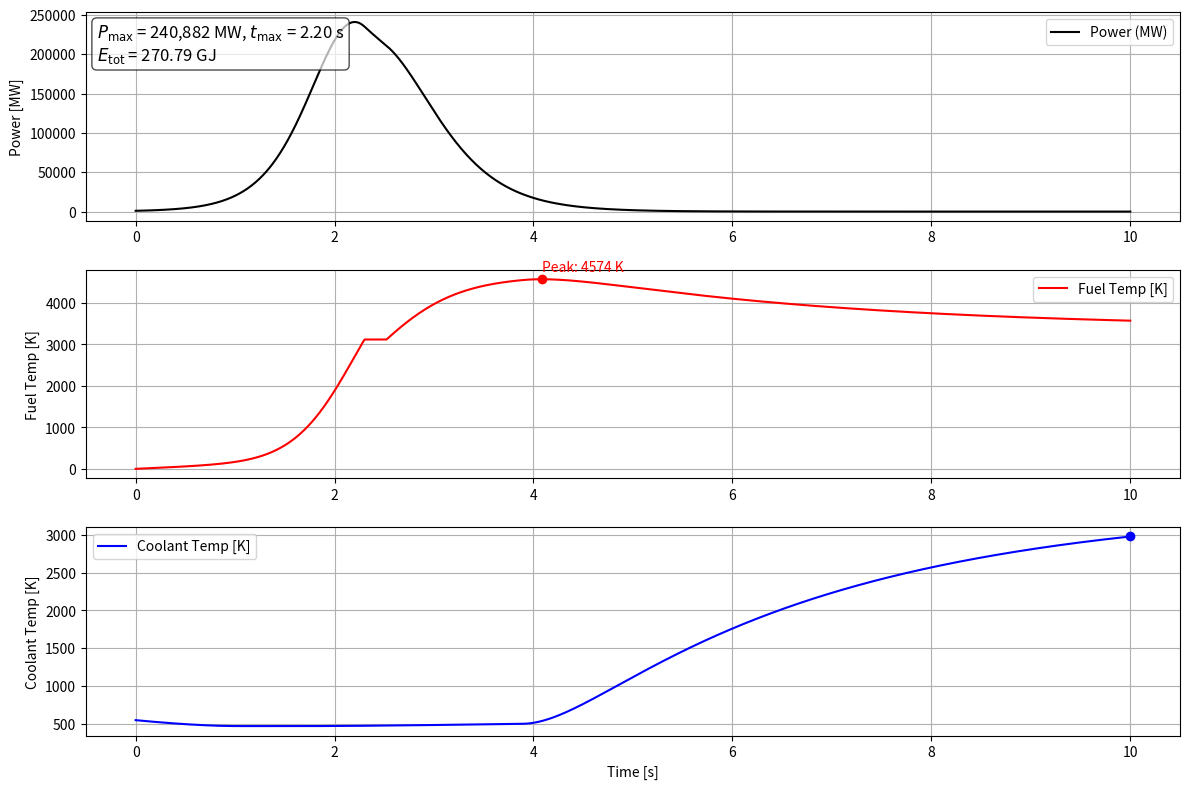

Python code for this plot:
# --- Modified Reactor Model with Lumped Coolant Heat Transfer and Modulated h --- #

import numpy as np
from scipy.integrate import solve_ivp
import matplotlib.pyplot as plt

# -------------------------
# Constants and Parameters
# -------------------------

# Reactor physics
rho_0 = 0.024
alpha_T = 1.2e-5
alpha_void = 0.025
ell = 0.01

# Fuel properties
m0 = 190000  # kg
c_solid = 300  # J/kg/K
c_liquid = 506  # J/kg/K
T_melt = 3120  # K
L_f = 259230  # J/kg
A_ht = 1000  # m^2, effective heat transfer area

# Coolant properties
cp_coolant = 4200  # J/kg/K
m_coolant = 10000  # kg (effective lumped coolant mass)
T_coolant_0 = 550  # K (typical RBMK outlet temp)
h_liquid = 10000  # W/m^2/K
h_vapor = 200     # W/m^2/K

# Core thermo-hydraulics
H = 7
mdot = 10417
z_sat = 2
h_l_sat = 1267
h_v_sat = 2772
rho_l_sat = 739
tau_l = 1.35
tau_v = 27.8

# -------------------------
# Void Reactivity Function
# -------------------------

def compute_void_reactivity(P):
    delta_h = (P * 1000) / (H * mdot)
    h_in = h_l_sat - z_sat * delta_h
    h_out = h_l_sat + (H - z_sat) * delta_h
    x_out = (h_out - h_l_sat) / (h_v_sat - h_l_sat)
    x_out = np.clip(x_out, 0, 1)
    tau_out = (1 - x_out) * tau_l + x_out * tau_v
    rho_out = 1000 / tau_out
    rho_ave = (1 / H) * (rho_l_sat * z_sat + 0.5 * (rho_l_sat + rho_out) * (H - z_sat))
    rho_coolant_pcm = alpha_void * (rho_l_sat - rho_ave) / rho_l_sat
    return rho_coolant_pcm, x_out

# -------------------------
# Fuel Temperature Function
# -------------------------

def get_fuel_temperature(Q):
    Q_melt_start = m0 * c_solid * T_melt
    Q_melt_end = Q_melt_start + m0 * L_f

    if Q < Q_melt_start:
        return Q / (m0 * c_solid)
    elif Q < Q_melt_end:
        return T_melt
    else:
        Q_liquid = Q - Q_melt_end
        return T_melt + Q_liquid / (m0 * c_liquid)

# -------------------------
# Reactor Dynamics Function
# -------------------------

def reactor_kinetics(t, y):
    P, Q_fuel, T_coolant = y
    T_fuel = get_fuel_temperature(Q_fuel)

    rho_coolant, x_out = compute_void_reactivity(P)
    rho_total = rho_0 - alpha_T * T_fuel + rho_coolant
    dPdt = (rho_total / ell) * P

    # Modulated heat transfer coefficient
    h_eff = h_liquid * (1 - x_out) + h_vapor * x_out
    Q_transfer = h_eff * A_ht * (T_fuel - T_coolant)

    dQ_fuel_dt = P * 1e6 - Q_transfer
    dT_coolant_dt = Q_transfer / (m_coolant * cp_coolant)

    return [dPdt, dQ_fuel_dt, dT_coolant_dt]

# -------------------------
# Initial Conditions & Solve
# -------------------------

P0 = 1000
Q0 = 0
T_c0 = T_coolant_0
y0 = [P0, Q0, T_c0]
t_span = (0, 10)

solution = solve_ivp(reactor_kinetics, t_span, y0, method='RK45', dense_output=True, max_step=0.01)

# Extract results
t = solution.t
P = solution.y[0]
Q_fuel = solution.y[1]
T_fuel = np.array([get_fuel_temperature(q) for q in Q_fuel])
T_coolant = solution.y[2]

# Results
P_peak = np.max(P)
t_peak = t[np.argmax(P)]
E_total = Q_fuel[-1] / 1e9
T_fuel_peak = np.max(T_fuel)
t_fuel_peak = t[np.argmax(T_fuel)]
T_coolant_peak = np.max(T_coolant)
t_coolant_peak = t[np.argmax(T_coolant)]

# Plot
plt.figure(figsize=(12, 8))

# Power plot
plt.subplot(3, 1, 1)
plt.plot(t, P, 'k', label='Power (MW)')
plt.ylabel('Power [MW]')
plt.grid()
plt.legend()
annotation = (
    rf"$P_{{\max}}$ = {P_peak:,.0f} MW, $t_{{\max}}$ = {t_peak:.2f} s"+"\n"
    rf"$E_{{\mathrm{{tot}}}}$ = {E_total:.2f} GJ"
)



plt.text(0.01, 0.95, annotation, transform=plt.gca().transAxes,
         fontsize=12, verticalalignment='top',
         bbox=dict(boxstyle="round", facecolor="white", alpha=0.7))

# Fuel temperature plot
plt.subplot(3, 1, 2)
plt.plot(t, T_fuel, 'r', label='Fuel Temp [K]')
plt.ylabel('Fuel Temp [K]')
plt.grid()
plt.legend()
plt.plot(t_fuel_peak, T_fuel_peak, 'ro')  # highlight peak
plt.text(t_fuel_peak, T_fuel_peak + 200, f'Peak: {T_fuel_peak:.0f} K', color='r')

# Coolant temperature plot
plt.subplot(3, 1, 3)
plt.plot(t, T_coolant, 'b', label='Coolant Temp [K]')
plt.xlabel('Time [s]')
plt.ylabel('Coolant Temp [K]')
plt.grid()
plt.legend()
plt.plot(t_coolant_peak, T_coolant_peak, 'bo')  # highlight peak

plt.tight_layout()
plt.show()
